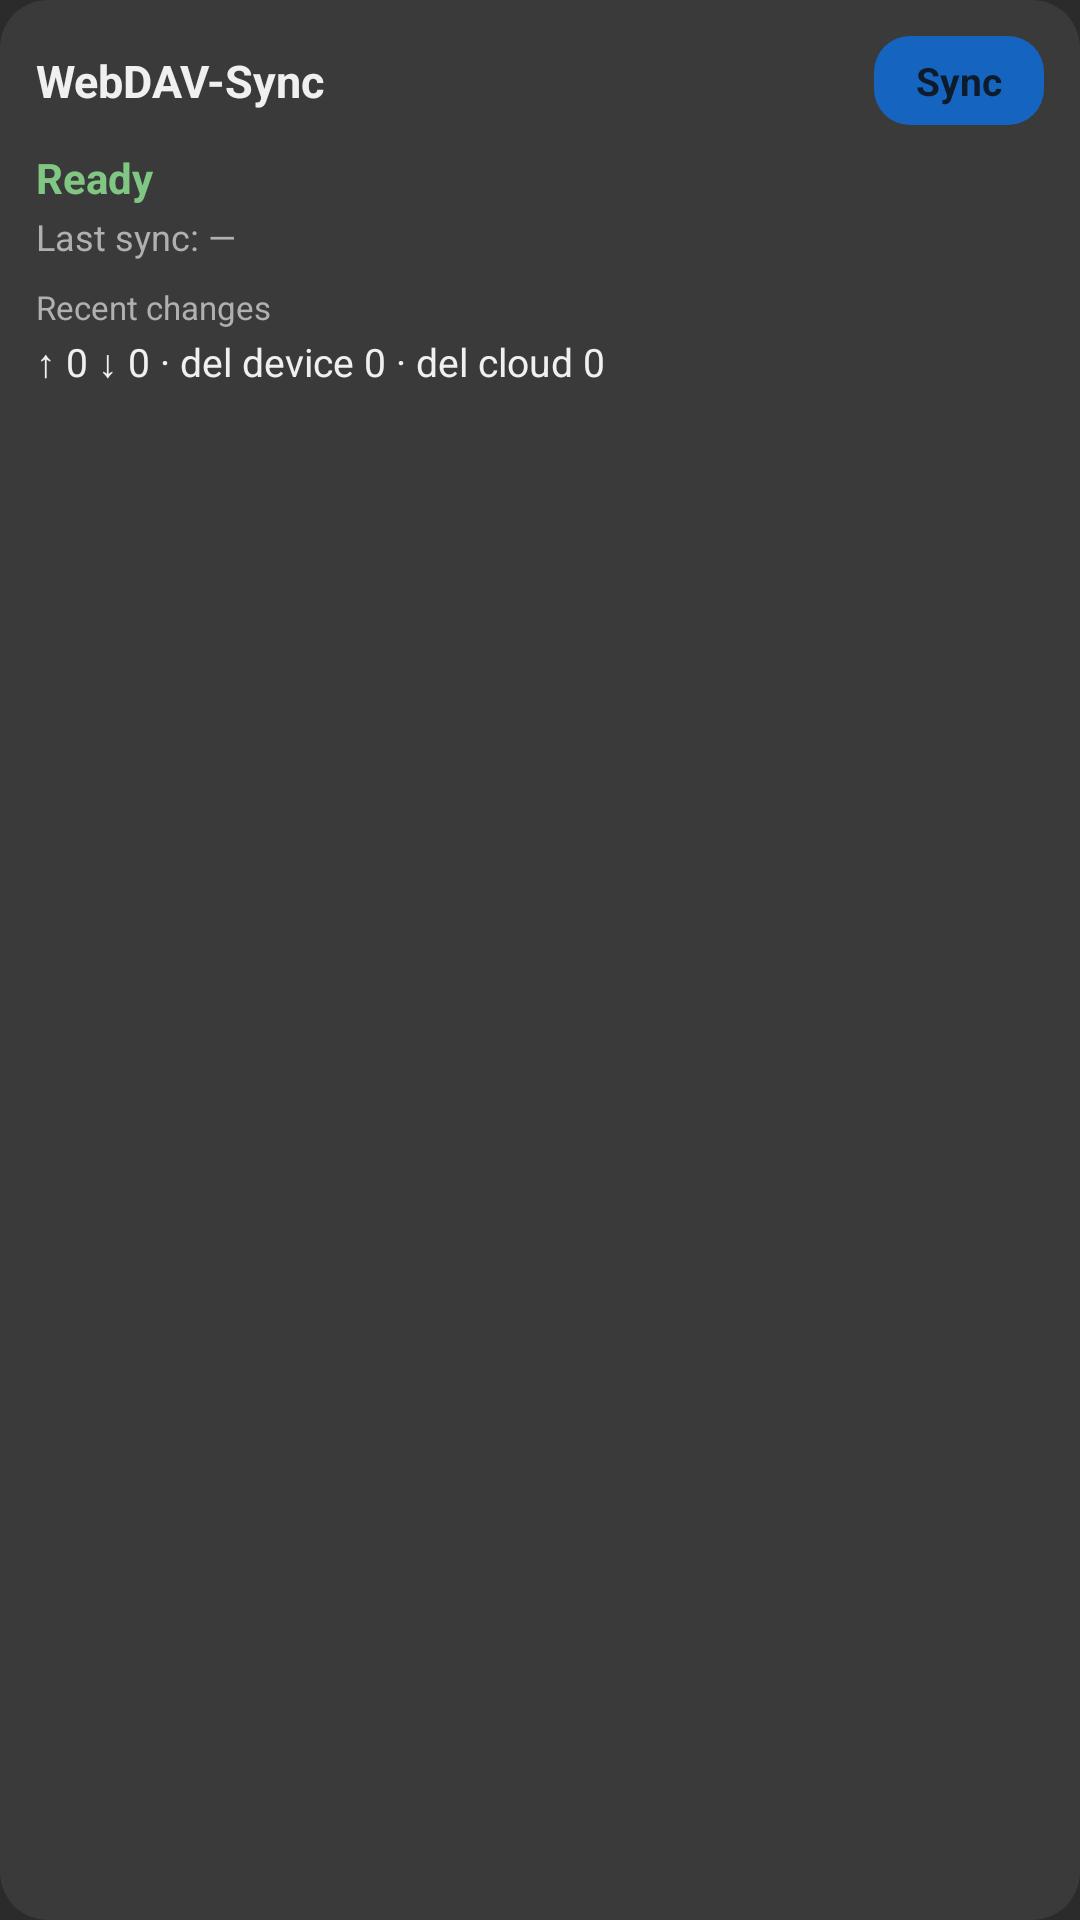

Layout XML and referenced resources for this Android screen:
<!-- AndroidManifest.xml: application theme Theme.WebDavSync -->
<!-- res/layout/widget_sync_4x2.xml -->
<?xml version="1.0" encoding="utf-8"?>
<LinearLayout xmlns:android="http://schemas.android.com/apk/res/android"
    android:id="@+id/widget_root"
    android:layout_width="match_parent"
    android:layout_height="match_parent"
    android:background="@drawable/widget_background"
    android:orientation="vertical"
    android:padding="12dp">

    <LinearLayout
        android:layout_width="match_parent"
        android:layout_height="wrap_content"
        android:gravity="center_vertical"
        android:orientation="horizontal">

        <TextView
            android:id="@+id/widget_title"
            android:layout_width="0dp"
            android:layout_height="wrap_content"
            android:layout_weight="1"
            android:ellipsize="end"
            android:maxLines="1"
            android:text="@string/widget_title"
            android:textColor="@color/md_theme_on_surface"
            android:textSize="15sp"
            android:textStyle="bold" />

        <TextView
            android:id="@+id/widget_sync_button"
            android:layout_width="wrap_content"
            android:layout_height="wrap_content"
            android:background="@drawable/widget_button_background"
            android:paddingHorizontal="14dp"
            android:paddingVertical="6dp"
            android:text="@string/widget_sync"
            android:textColor="@color/md_theme_on_primary"
            android:textSize="13sp"
            android:textStyle="bold" />
    </LinearLayout>

    <TextView
        android:id="@+id/widget_status"
        android:layout_width="match_parent"
        android:layout_height="wrap_content"
        android:layout_marginTop="8dp"
        android:ellipsize="end"
        android:maxLines="1"
        android:text="@string/widget_status_ready"
        android:textColor="@color/status_ok"
        android:textSize="14sp"
        android:textStyle="bold" />

    <TextView
        android:id="@+id/widget_last_sync"
        android:layout_width="match_parent"
        android:layout_height="wrap_content"
        android:layout_marginTop="2dp"
        android:ellipsize="end"
        android:maxLines="1"
        android:text="@string/widget_last_sync_none"
        android:textColor="@color/status_off"
        android:textSize="12sp" />

    <TextView
        android:id="@+id/widget_changes_label"
        android:layout_width="match_parent"
        android:layout_height="wrap_content"
        android:layout_marginTop="8dp"
        android:text="@string/widget_changes_title"
        android:textColor="@color/status_off"
        android:textSize="11sp" />

    <TextView
        android:id="@+id/widget_changes"
        android:layout_width="match_parent"
        android:layout_height="wrap_content"
        android:layout_marginTop="2dp"
        android:ellipsize="end"
        android:maxLines="2"
        android:text="@string/widget_changes_placeholder"
        android:textColor="@color/md_theme_on_surface"
        android:textSize="13sp" />

</LinearLayout>
<!-- resources referenced by this layout -->
<resources>
  <color name="md_theme_on_primary">#0D1B2A</color>
  <color name="md_theme_on_surface">#F0F0F0</color>
  <color name="status_off">#B0B0B0</color>
  <color name="status_ok">#81C784</color>
  <!-- drawable widget_background (drawable) -->
  <?xml version="1.0" encoding="utf-8"?>
  <shape xmlns:android="http://schemas.android.com/apk/res/android"
      android:shape="rectangle">
      <solid android:color="@color/md_theme_surface_card" />
      <corners android:radius="16dp" />
  </shape>
  <!-- drawable widget_button_background (drawable) -->
  <?xml version="1.0" encoding="utf-8"?>
  <shape xmlns:android="http://schemas.android.com/apk/res/android"
      android:shape="rectangle">
      <solid android:color="@color/md_theme_primary_container" />
      <corners android:radius="12dp" />
  </shape>
  <string name="widget_changes_placeholder">↑ 0  ↓ 0  ·  del device 0  ·  del cloud 0</string>
  <string name="widget_changes_title">Recent changes</string>
  <string name="widget_last_sync_none">Last sync: —</string>
  <string name="widget_status_ready">Ready</string>
  <string name="widget_sync">Sync</string>
  <string name="widget_title">WebDAV-Sync</string>
  <style name="Theme.WebDavSync" parent="Theme.Material3.Dark.NoActionBar">
          <item name="colorPrimary">@color/md_theme_primary</item>
          <item name="colorOnPrimary">@color/md_theme_on_primary</item>
          <item name="colorPrimaryContainer">@color/md_theme_primary_container</item>
          <item name="colorOnPrimaryContainer">@color/md_theme_on_primary_container</item>
          <item name="colorSecondary">@color/md_theme_secondary</item>
          <item name="colorOnSecondary">@color/md_theme_on_secondary</item>
          <item name="android:statusBarColor">@color/md_theme_surface</item>
          <item name="android:navigationBarColor">@color/md_theme_surface</item>
          <item name="android:windowBackground">@color/md_theme_surface</item>
          <item name="android:colorBackground">@color/md_theme_surface</item>
          <item name="colorSurface">@color/md_theme_surface_card</item>
          <item name="colorSurfaceVariant">@color/md_theme_surface</item>
          <item name="colorOnSurface">@color/md_theme_on_surface</item>
          <item name="android:textColorPrimary">@color/md_theme_on_surface</item>
          <item name="android:textColorSecondary">@color/status_off</item>
      </style>
  <color name="md_theme_surface_card">#3A3A3A</color>
  <color name="md_theme_primary_container">#1565C0</color>
  <color name="md_theme_primary">#64B5F6</color>
  <color name="md_theme_on_primary_container">#E3F2FD</color>
  <color name="md_theme_secondary">#81C784</color>
  <color name="md_theme_on_secondary">#0A1F0D</color>
  <color name="md_theme_surface">#2B2B2B</color>
</resources>
